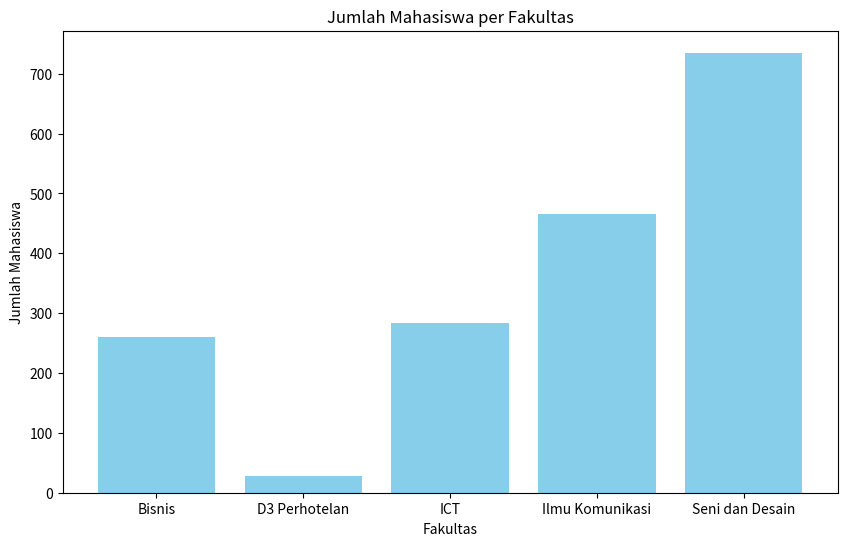

Write Python code to recreate this figure.
import pandas as pd
import matplotlib.pyplot as plt

# Data
fakultas = ["Bisnis", "D3 Perhotelan", "ICT", "Ilmu Komunikasi", "Seni dan Desain"]
jumlah_mahasiswa = [260, 28, 284, 465, 735]
akreditasi = ["A", "A", "B", "A", "A"]

# Buat DataFrame
info_mahasiswa = pd.DataFrame({
    "Fakultas": fakultas,
    "Jumlah Mahasiswa": jumlah_mahasiswa,
    "Akreditasi": akreditasi
})

print(info_mahasiswa)

# Plot data
plt.figure(figsize=(10, 6))
plt.bar(info_mahasiswa["Fakultas"], info_mahasiswa["Jumlah Mahasiswa"], color='skyblue')
plt.xlabel('Fakultas')
plt.ylabel('Jumlah Mahasiswa')
plt.title('Jumlah Mahasiswa per Fakultas')
plt.show()
plt.savefig('plot.png')